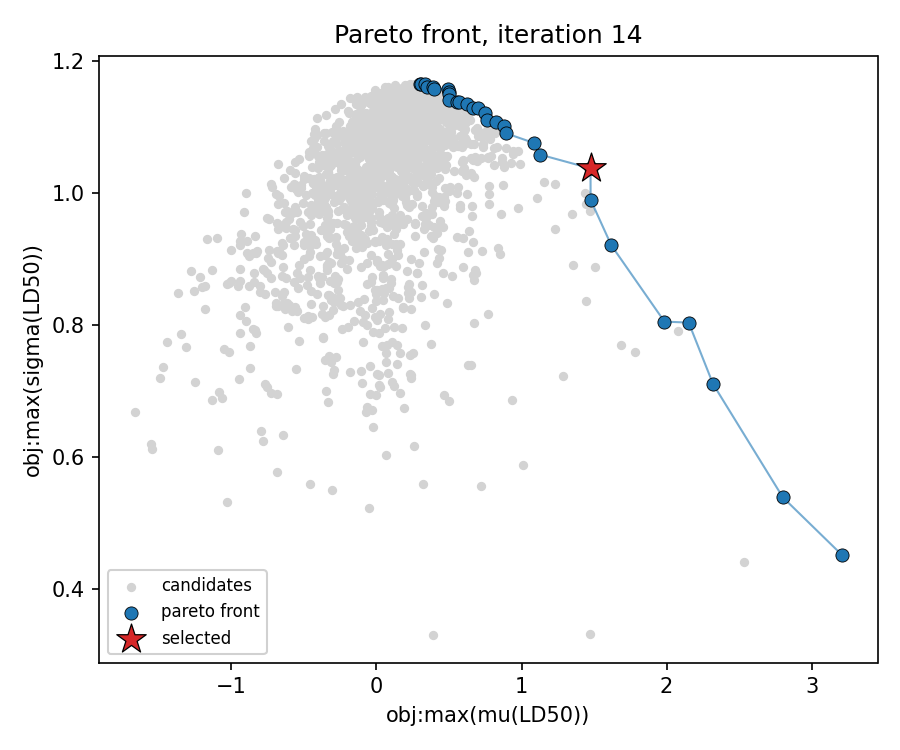

The data file committed next to this chart (first rows):
RecipeID, SMILES, obj:max(μ(LD50)), obj:max(σ(LD50))
396, COP(=S)(OC)Oc1ccc(SC)c(C)c1, 1.127, 1.058
404, CNP(=O)(OC)Oc1ccc(C(C)(C)C)cc1Cl, 0.8826, 1.102
426, CCCOP(=O)(OCCC)Oc1ccc(SC)cc1, 0.7653, 1.111
596, CCCCSP(=O)(SCCCC)SCCCC, 0.5573, 1.138
624, CCCCOP(=O)(OCCCC)OCCCC, 0.6669, 1.129
1000, CCOP(=O)(OCC)SCCSCC, 2.152, 0.8035
1050, CCOP(=O)(OCC)OP(=O)(OCC)OP(=O)(OCC)OP(=O…, 0.4966, 1.157
1070, COP(=S)(OC)SCC(=O)N(C)C=O, 1.619, 0.9205
1071, CCOP(=S)(OCC)SCS(=O)CC, 3.21, 0.4513
1072, CCOP(=S)(OCC)SCS(=O)(=O)CC, 2.801, 0.5389
1075, CCCOP(=S)(OCCC)OP(=S)(OCCC)OCCC, 1.476, 1.037
1084, CCCSP(=O)(OCC)SCCC, 1.476, 0.9895
1097, CCOP(=S)(OCC)OC(Cl)C(Cl)(Cl)Cl, 0.8264, 1.108
1151, COP(=O)(OC)OC(Br)C(Cl)(Cl)Br, 0.7501, 1.121
1154, CCOP(=S)(OCC)SCSC(C)(C)C, 1.985, 0.805
1169, O=[N+]([O-])C(Cl)(Cl)Cl, 0.5672, 1.138
1304, CCS(=O)(=O)c1nnc(N(C)C(=O)NC)s1, 0.501, 1.141
1346, CN1CCC23c4c5ccc(O)c4OC2C(O)C=CC3C1C5, 0.3483, 1.16
1381, O=C1C2(Cl)C3(Cl)C4(Cl)C(Cl)(Cl)C5(Cl)C3(…, 0.333, 1.164
1519, CCC1OC(=O)C(C)C(OC2CC(C)(OC)C(O)C(C)O2)C…, 0.3088, 1.165
1542, Oc1ccc(C(c2ccc(O)cc2)(C(F)(F)F)C(F)(F)F)…, 0.498, 1.15
1564, O=c1oc2ccccc2c(O)c1C(CC(O)c1ccc(-c2ccc(B…, 0.4968, 1.152
1584, O=c1[nH]c2c(c(=O)n1C1CCCCC1)CCC2, 0.3893, 1.16
1595, COP(=S)(OC)Oc1ccc(Sc2ccc(OP(=S)(OC)OC)cc…, 0.3989, 1.158
1641, CCCOP(=S)(OCCC)SCC(=O)N1CCCCC1C, 1.088, 1.075
1692, CCOP(=O)(N=C1SCC(C)S1)OCC, 2.32, 0.7104
1989, Cc1ccc(S(=O)(=O)Oc2c(C(=O)c3ccc(Cl)cc3Cl…, 0.6221, 1.135
2006, O=C(Oc1ccccc1)n1c(C(F)(F)F)nc2cc(Cl)c(Cl…, 0.7002, 1.128
2021, COP(=O)(OC)OC1=C(Cl)C2C=CCC12, 0.8938, 1.09
2075, COc1cc(C2c3cc4c(cc3C(OC3OC5COC(C)OC5C(O)…, 0.3029, 1.165
